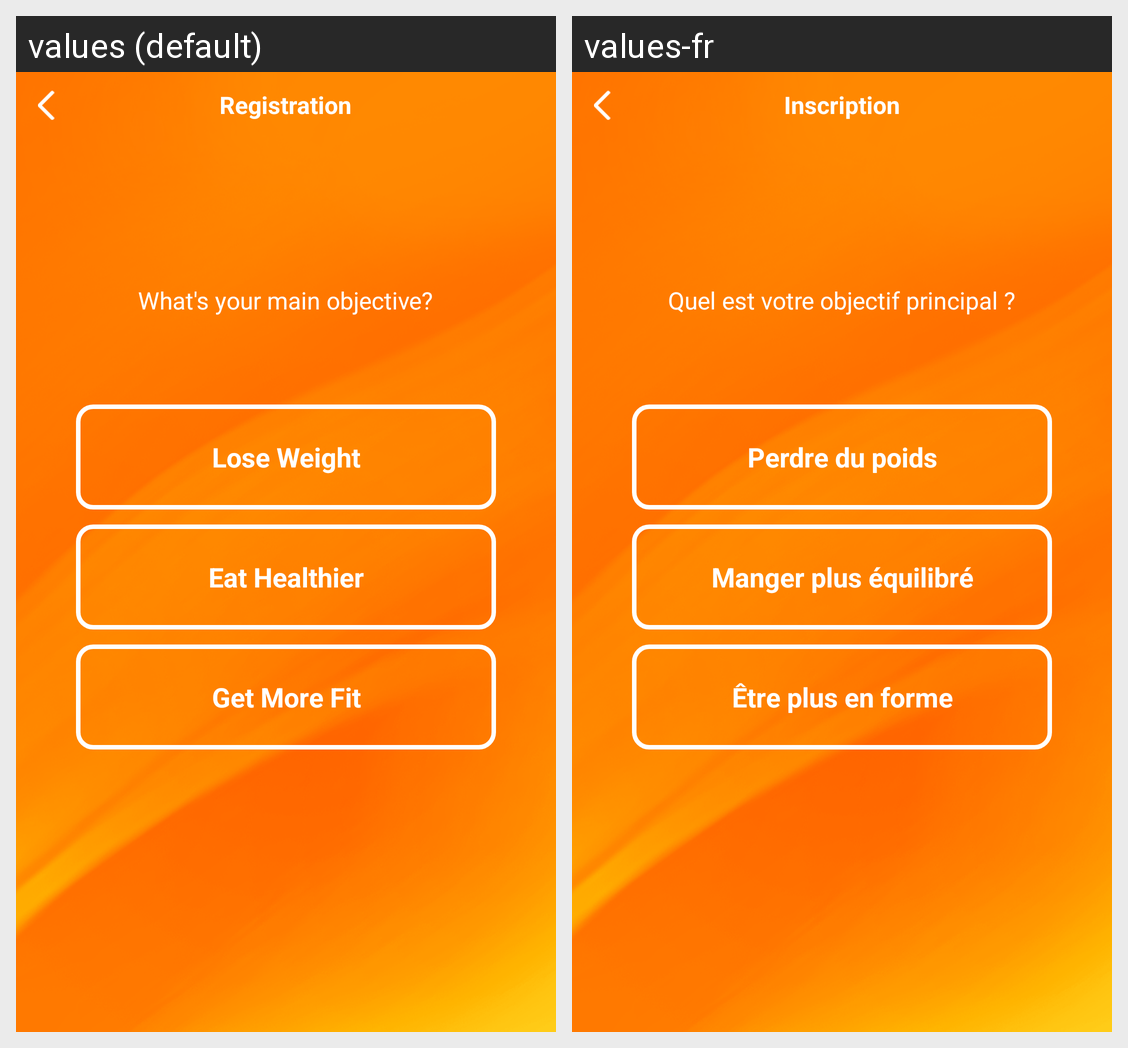

Here is an Android app screen in its default locale and in the app's own translations. Write out the translated-string differences for the strings that appear on this screen.
Android screen res/layout/reg_main_objective.xml rendered under 2 locales, left to right: values (default), values-fr. Device: Nexus 5 (rendered at 1080×1920; each locale shown at half size, 540×960, under a caption strip naming it); theme Theme.MaterialComponents.DayNight.NoActionBar.
Strings drawn on this screen, with the default value and each locale's value (text and hints the layout hard-codes, and strings that could not be matched under every locale, appear in the picture but are not listed):

REG_MAIN_OBJECTIVE
  values: What's your main objective?
  values-fr: Quel est votre objectif principal ?

REG_GOAL_LOSEWEIGHT
  values: Lose Weight
  values-fr: Perdre du poids

REG_GOAL_EATHEALTHIER
  values: Eat Healthier
  values-fr: Manger plus équilibré

REG_GOAL_GETMOREFIT
  values: Get More Fit
  values-fr: Être plus en forme

REGISTRATION_TITLE
  values: Registration
  values-fr: Inscription
